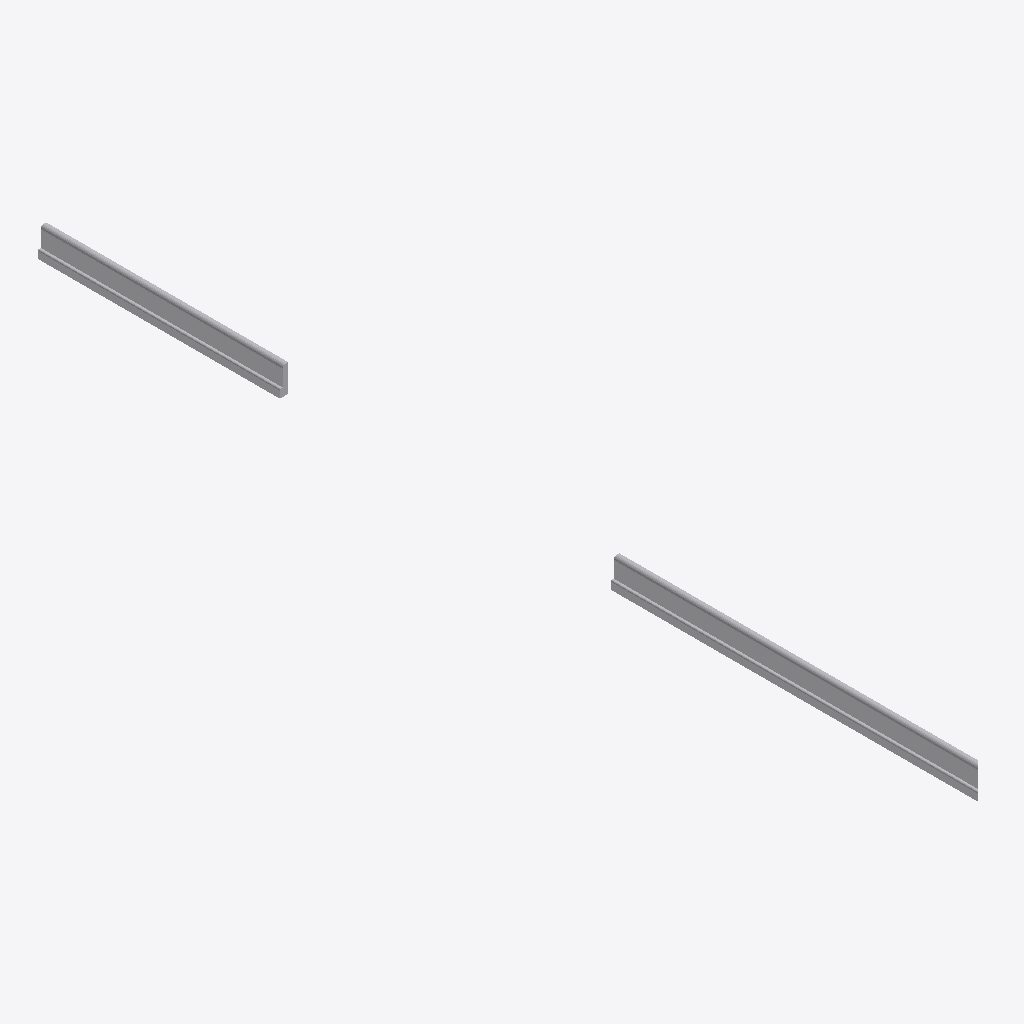
Isometric view of an IFC building model (IFC-SPF (STEP), schema IFC4, length unit millimetre), seen from the south-west, elements coloured by IFC class: 1 other element (light grey).
Extent 0.0 m × 3.4 m × 0.1 m (x, y, z). Elements (1): 1 IfcBuildingElementProxy.

HEADER;
FILE_DESCRIPTION(('ViewDefinition [CoordinationView]'),'2;1');
FILE_NAME('','2025-04-16T18:47:07',(),(),'IfcOpenShell 0.7.0','IfcOpenShell 0.7.0','');
FILE_SCHEMA(('IFC4'));
ENDSEC;
DATA;
#1=IFCPROJECT('2Z$e7wiQj4HwPCLMtCdQP9',$,'My Project',$,$,$,$,(#64),#45);
#732=IFCSITE('0AZyrrQlvCxwp55pN9w3tn',#731,'My Site',$,$,$,$,$,$,$,$,$,$,$);
#730=IFCBUILDINGELEMENTPROXY('1yqVYMOv57Xv5n4$lI$two',#51,$,$,$,#741,#729,$,$);
ENDSEC;
